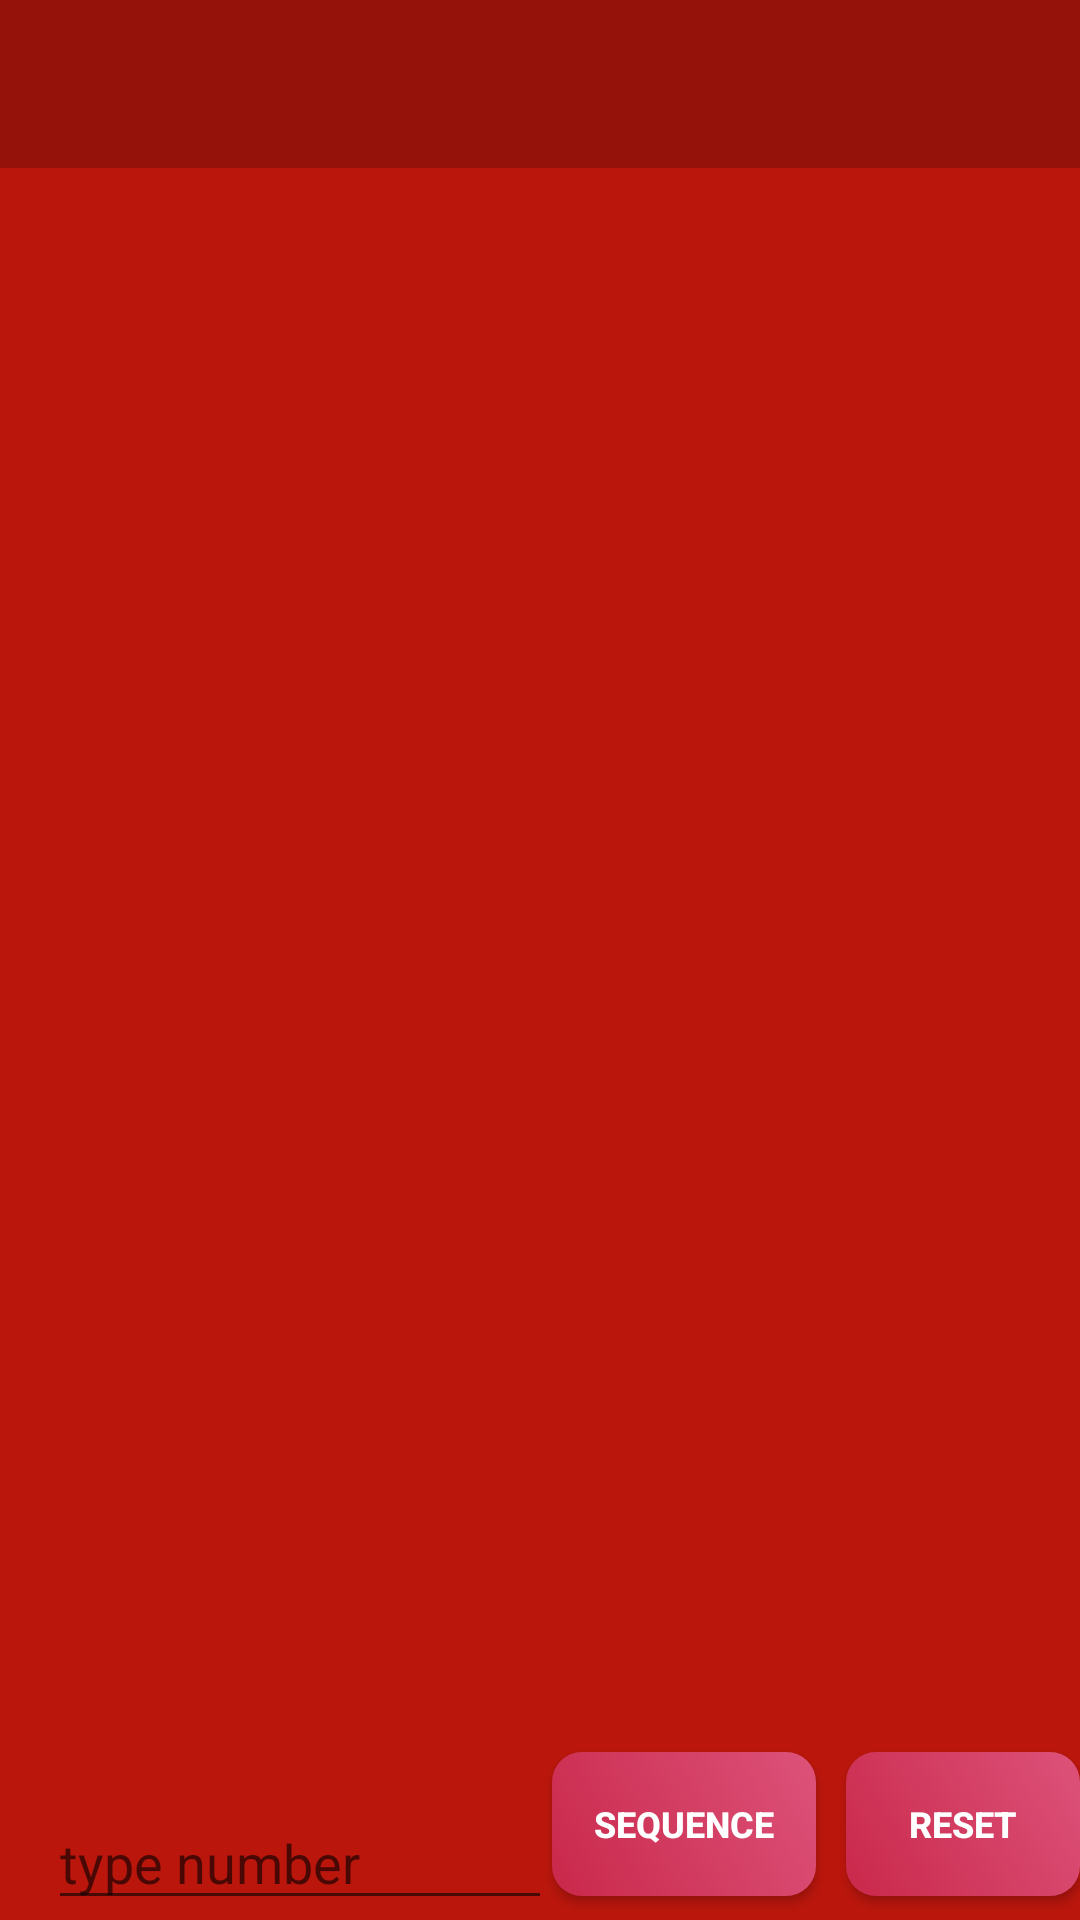

Write the Android layout XML for this screen, with the resource values it uses.
<!-- AndroidManifest.xml: application theme AppTheme -->
<!-- res/layout/activity_main.xml -->
<?xml version="1.0" encoding="utf-8"?>
<RelativeLayout xmlns:android="http://schemas.android.com/apk/res/android"
    xmlns:app="http://schemas.android.com/apk/res-auto"
    xmlns:tools="http://schemas.android.com/tools"
    android:layout_width="match_parent"
    android:layout_height="match_parent"
    tools:context=".MainActivity"
    android:background="#ba160c">

    <include
        android:id="@+id/toolbar"
        layout="@layout/toolbar"/>

    <EditText
        android:id="@+id/typeNumberEditText"
        android:layout_width="wrap_content"
        android:layout_height="wrap_content"
        android:layout_alignParentBottom="true"
        android:layout_marginStart="16dp"
        android:layout_marginLeft="16dp"
        android:ems="8"
        android:hint="@string/type_number"
        android:textStyle="normal"
        android:textColor="#ffffff"/>

    <Button
        android:id="@+id/getSequenceButton"
        android:layout_width="wrap_content"
        android:layout_height="wrap_content"
        android:text="Sequence"
        android:background="@drawable/animation_btn"
        android:textStyle="bold"
        android:textColor="#ffffff"
        android:textAllCaps="true"
        android:layout_alignParentBottom="true"
        android:layout_marginBottom="8dp"
        android:layout_toEndOf="@+id/typeNumberEditText"
        android:layout_toRightOf="@id/typeNumberEditText"
        android:padding="10dp"
        android:textSize="12sp" />


    <Button
        android:id="@+id/resetButton"
        android:layout_width="wrap_content"
        android:layout_height="wrap_content"
        android:text="Reset"
        android:background="@drawable/animation_btn"
        android:textStyle="bold"
        android:textColor="#ffffff"
        android:textAllCaps="true"
        android:layout_alignParentBottom="true"
        android:layout_marginBottom="8dp"
        android:layout_toEndOf="@id/getSequenceButton"
        android:layout_toRightOf="@id/getSequenceButton"
        android:layout_marginStart="10dp"
        android:layout_marginLeft="10dp"
        android:padding="10dp"
        android:textSize="12sp" />

    <ScrollView
        android:id="@+id/scrollView"
        android:layout_width="match_parent"
        android:layout_height="match_parent"
        android:layout_below="@+id/toolbar"
        android:layout_above="@id/typeNumberEditText"
        android:layout_centerHorizontal="true">

        <LinearLayout
            android:layout_width="match_parent"
            android:layout_height="wrap_content"
            android:orientation="vertical" >

        <TextView
            android:id="@+id/textView"
            android:textStyle="bold"
            android:textColor="#ffffff"

            android:layout_width="match_parent"
            android:layout_height="wrap_content"/>
        </LinearLayout>
    </ScrollView>
</RelativeLayout>
<!-- res/layout/toolbar.xml (included above) -->
<?xml version="1.0" encoding="utf-8"?>
<androidx.appcompat.widget.Toolbar xmlns:android="http://schemas.android.com/apk/res/android"
    android:layout_width="match_parent"
    android:layout_height="wrap_content"
    xmlns:app="http://schemas.android.com/apk/res-auto"
    android:background="#95120a"
    android:theme="@style/ThemeOverlay.AppCompat.Dark.ActionBar"
    app:popupTheme="@style/ThemeOverlay.AppCompat.Light"
    android:id="@+id/toolbar">

    <TextView
        android:layout_width="wrap_content"
        android:layout_height="wrap_content"
        android:id="@+id/titleTextToolbar"
        style="@style/Toolbar.TitleText"/>



</androidx.appcompat.widget.Toolbar>
<!-- resources referenced by this layout -->
<resources>
  <!-- drawable animation_btn (drawable) -->
  <?xml version="1.0" encoding="utf-8"?>
  <animation-list xmlns:android="http://schemas.android.com/apk/res/android">
  
      <item android:drawable="@drawable/btn_color1"
          android:duration="3500"/>
  
      <item android:drawable="@drawable/btn_color2"
          android:duration="3500"/>
  
      <item android:drawable="@drawable/btn_color3"
          android:duration="3500"/>
  
  
  
  
  </animation-list>
  <string name="type_number">type number</string>
  <style name="Toolbar.TitleText" parent="TextAppearance.Widget.AppCompat.Toolbar.Title">
          
          <item name="android:textColor">@android:color/white</item>
      </style>
  <style name="AppTheme" parent="Theme.AppCompat.Light.NoActionBar">
          
          <item name="colorPrimary">@color/colorPrimary</item>
          <item name="colorPrimaryDark">@color/colorPrimaryDark</item>
          <item name="colorAccent">@color/colorAccent</item>
  
          //statusBar
          
  
          //optionsMenu
          
  
          
  
          <item name="actionOverflowMenuStyle">@android:color/darker_gray</item>
          <item name="textAppearanceLargePopupMenu">@android:color/white</item>
          <item name="android:textColor">#FFFFFF</item>
  
      </style>
  <!-- drawable btn_color1 (drawable) -->
  <?xml version="1.0" encoding="utf-8"?>
  <shape xmlns:android="http://schemas.android.com/apk/res/android"
      android:shape="rectangle">
  
  
      <corners android:radius="10dp"/>
  
      <gradient android:angle="45"
          android:endColor="#dd527a"
          android:startColor="#c9284a"/>
  
  
  
  </shape>
  <!-- drawable btn_color2 (drawable) -->
  <?xml version="1.0" encoding="utf-8"?>
  <shape xmlns:android="http://schemas.android.com/apk/res/android"
      android:shape="rectangle">
      <corners android:radius="10dp" />
  
      <gradient
          android:angle="45"
          android:centerColor="#f00532"
          android:endColor="#5c180c"
          android:startColor="#af0424" />
  </shape>
  <!-- drawable btn_color3 (drawable) -->
  <?xml version="1.0" encoding="utf-8"?>
  <shape xmlns:android="http://schemas.android.com/apk/res/android"
      android:shape="rectangle">
  
      <corners android:radius="10dp"/>
  
      <gradient android:angle="45"
          android:endColor="#b92556"
          android:startColor="#95120a"/>
  
  </shape>
  <color name="colorPrimary">#95120a</color>
  <color name="colorPrimaryDark">#5c180c</color>
  <color name="colorAccent">#D81B60</color>
</resources>
